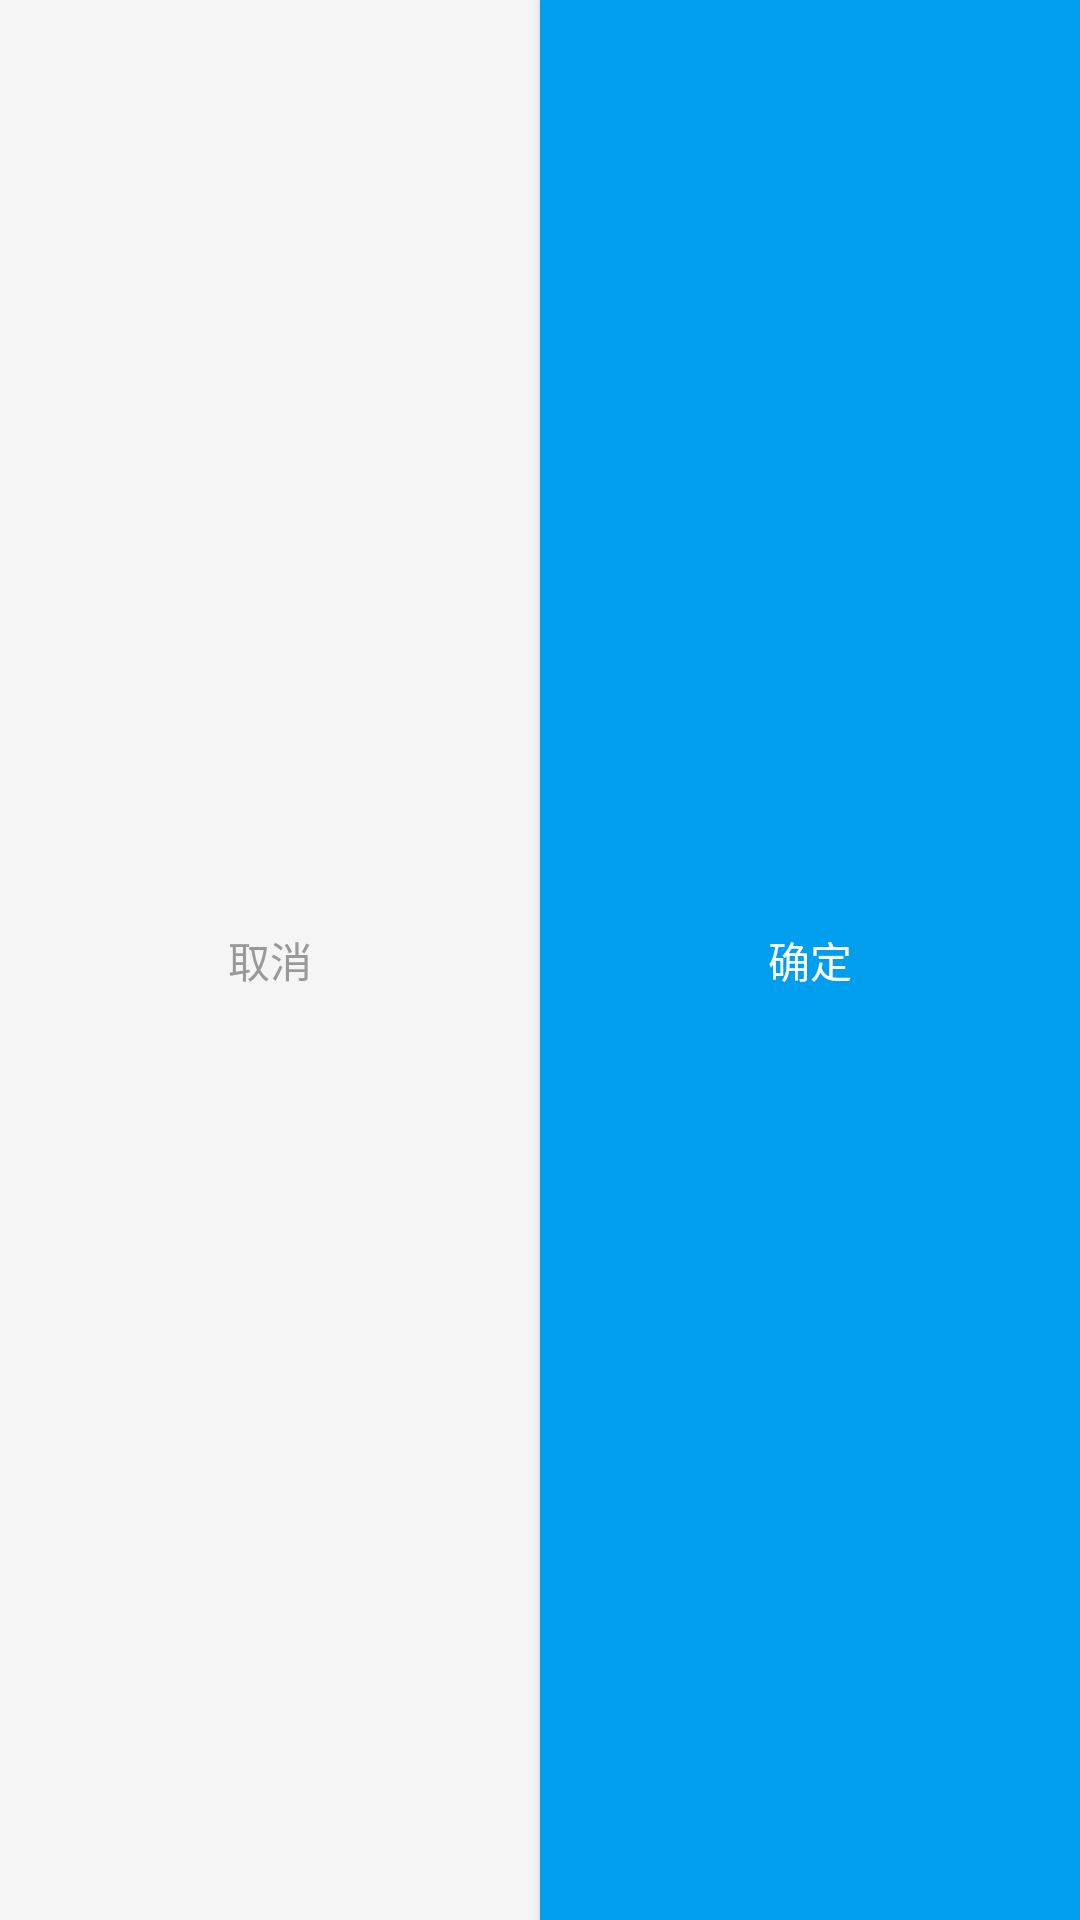

Android layout source for this screen:
<!-- AndroidManifest.xml: application theme AppTheme -->
<!-- res/layout/include_pickerview_topbar.xml -->
<?xml version="1.0" encoding="utf-8"?>
<LinearLayout xmlns:android="http://schemas.android.com/apk/res/android"
    android:layout_width="match_parent"
    android:layout_height="match_parent"
    android:orientation="horizontal"
    android:background="@color/pickerview_bg_topbar">

    <Button
        android:id="@+id/btnCancel"
        android:layout_width="0dp"
        android:layout_weight="1"
        android:gravity="center"
        android:layout_height="fill_parent"
        android:background="@android:color/transparent"
        android:text="@string/pickerview_cancel"
        android:textColor="#999999"
        android:textSize="@dimen/pickerview_topbar_btn_textsize" />



    <Button
        android:id="@+id/btnSubmit"
        android:layout_width="0dp"
        android:layout_weight="1"
        android:layout_height="fill_parent"
        android:background="#009eef"
        android:gravity="center"
        android:text="@string/pickerview_submit"
        android:textColor="#ffffff"
        android:textSize="@dimen/pickerview_topbar_btn_textsize" />
</LinearLayout>
<!-- resources referenced by this layout -->
<resources>
  <color name="pickerview_bg_topbar">#f5f5f5</color>
  <dimen name="pickerview_topbar_btn_textsize">14sp</dimen>
  <string name="pickerview_cancel">取消</string>
  <string name="pickerview_submit">确定</string>
  <style name="AppTheme" parent="Theme.AppCompat.Light.DarkActionBar">
          
          <item name="colorPrimary">@color/colorPrimary</item>
          <item name="colorPrimaryDark">@color/colorPrimaryDark</item>
          <item name="colorAccent">@color/colorAccent</item>
      </style>
  <color name="colorPrimary">#3F51B5</color>
  <color name="colorPrimaryDark">#303F9F</color>
  <color name="colorAccent">#FF4081</color>
</resources>
